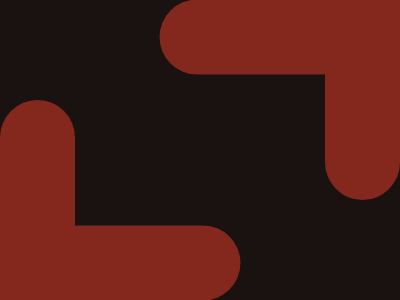

Write a web page that renders exactly this picture using CSS.

<div class="one"></div>
<div class="two"></div>
<style>
  body {
    background-color: #191210;
    margin: 0;
  }
  .one {
    width: 75px;
    height: 200px;
    background-color: #84271c;
    bottom: 0;
    position: absolute;
    border-top-left-radius: 50px;
    border-top-right-radius: 50px;
  }
  .one::before {
    height: 100%;
    width: 100%;
    content: "";
    background-color: #84271c;
    position: absolute;
    transform: rotate(90deg) translateX(63px);
    border-radius: 50px;
    left: 103px;
  }
  .two {
    width: 75px;
    height: 200px;
    background-color: #84271c;
    right: 0;
    position: absolute;
    border-bottom-left-radius: 50px;
    border-bottom-right-radius: 50px;
  }
  .two::before {
    height: 100%;
    width: 100%;
    content: "";
    background-color: #84271c;
    position: absolute;
    transform: rotate(-90deg) translateX(63px);
    border-radius: 50px;
    right: 103px;
  }
</style>
